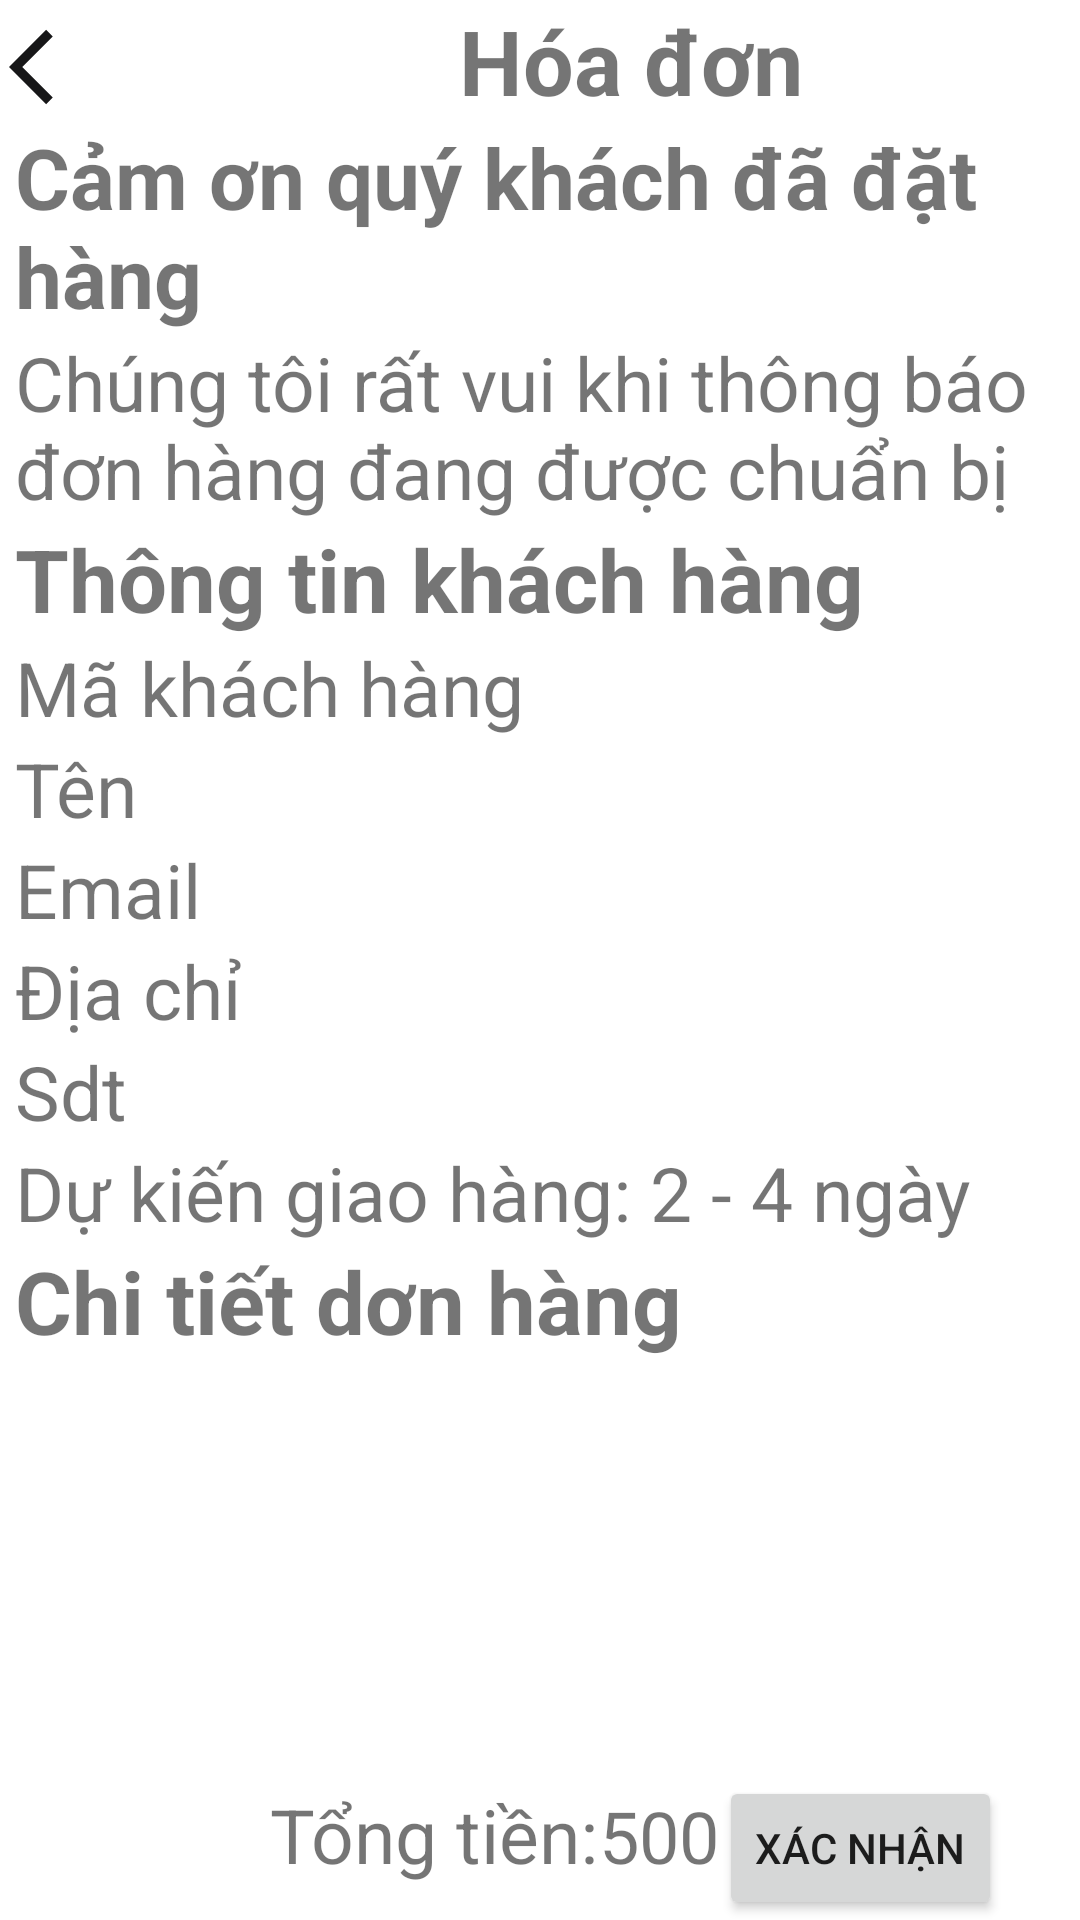

Android layout source for this screen:
<!-- AndroidManifest.xml: application theme Theme.Doannam2 -->
<!-- res/layout/activity_hoadon.xml -->
<?xml version="1.0" encoding="utf-8"?>
<LinearLayout xmlns:android="http://schemas.android.com/apk/res/android"
    xmlns:app="http://schemas.android.com/apk/res-auto"
    xmlns:tools="http://schemas.android.com/tools"
    android:layout_width="match_parent"
    android:layout_height="match_parent"
    tools:context=".hoadon">
    <LinearLayout
        android:layout_width="match_parent"
        android:orientation="vertical"
        android:layout_height="match_parent">
        <LinearLayout
            android:orientation="horizontal"
            android:layout_width="match_parent"
            android:layout_height="wrap_content">
            <TextView
                android:id="@+id/backshop"
                android:layout_marginTop="-10dp"
                android:layout_marginLeft="3dp"
                android:layout_width="30dp"
                android:layout_height="30dp"
                android:background="@drawable/back"/>
            <TextView
                android:layout_marginLeft="120dp"
                android:layout_width="wrap_content"
                android:layout_height="wrap_content"
                android:textSize="30sp"
                android:textStyle="bold"
                android:text="Hóa đơn"/>

        </LinearLayout>
        <TextView
            android:textStyle="bold"
            android:textSize="28dp"
            android:layout_marginLeft="5dp"
            android:layout_width="wrap_content"
            android:layout_height="wrap_content"
            android:text="Cảm ơn quý khách đã đặt hàng"/>

        <TextView
            android:layout_width="wrap_content"
            android:layout_height="wrap_content"
            android:layout_marginLeft="5dp"
            android:text="Chúng tôi rất vui khi thông báo đơn hàng đang được chuẩn bị"
            android:textSize="25dp" />

        <TextView
            android:textStyle="bold"
            android:layout_width="wrap_content"
            android:layout_height="wrap_content"
            android:layout_marginLeft="5dp"
            android:text="Thông tin khách hàng"
            android:textSize="29dp"/>
        <TextView
            android:id="@+id/makhachhang"
            android:layout_width="wrap_content"
            android:layout_height="wrap_content"
            android:textSize="25dp"
            android:layout_marginLeft="5dp"
            android:text="Mã khách hàng"/>
        <TextView
            android:id="@+id/tenkhachhang"
            android:layout_width="wrap_content"
            android:layout_height="wrap_content"
            android:layout_marginLeft="5dp"
            android:textSize="25dp"
            android:text="Tên"/>
        <TextView
            android:id="@+id/emailkhachhang"
            android:layout_width="wrap_content"
            android:layout_height="wrap_content"
            android:layout_marginLeft="5dp"
            android:textSize="25dp"
            android:text="Email"/>
        <TextView
            android:id="@+id/diachi"
            android:layout_width="wrap_content"
            android:layout_height="wrap_content"
            android:layout_marginLeft="5dp"
            android:textSize="25dp"
            android:text="Địa chỉ"/>
        <TextView
            android:id="@+id/sdtkhachhang"
            android:layout_width="wrap_content"
            android:layout_height="wrap_content"
            android:layout_marginLeft="5dp"
            android:textSize="25dp"
            android:text="Sdt"/>
        <TextView
            android:textSize="25dp"
            android:layout_width="wrap_content"
            android:layout_height="wrap_content"
            android:layout_marginLeft="5dp"
            android:text="Dự kiến giao hàng: 2 - 4 ngày"/>

        <TextView
            android:layout_width="wrap_content"
            android:layout_height="wrap_content"
            android:textSize="29dp"
            android:textStyle="bold"
            android:layout_marginLeft="5dp"
            android:text="Chi tiết dơn hàng"/>
        <androidx.recyclerview.widget.RecyclerView
            android:layout_width="match_parent"
            android:layout_height="wrap_content"
            android:layout_weight="1"
            android:id="@+id/hoadonsanpham"/>
        <LinearLayout
            android:layout_gravity="center_horizontal"
            android:orientation="horizontal"
            android:layout_width="match_parent"
            android:layout_height="wrap_content">
            <TextView
                android:layout_width="wrap_content"
                android:layout_height="wrap_content"
                android:layout_marginLeft="90dp"
                android:textSize="25sp"
                android:text="Tổng tiền:"/>
            <TextView
                android:id="@+id/tienhoadon"
                android:textSize="24sp"
                android:layout_width="wrap_content"
                android:layout_height="wrap_content"
                android:text="500"/>
            <Button
                android:id="@+id/xacnhanhoadon"
                android:layout_width="wrap_content"
                android:layout_height="wrap_content"
                android:text="Xác nhận"/>

        </LinearLayout>

    </LinearLayout>
</LinearLayout>
<!-- resources referenced by this layout -->
<resources>
  <!-- drawable back (drawable) -->
  <vector android:autoMirrored="true" android:height="24dp"
      android:tint="#171718" android:viewportHeight="24"
      android:viewportWidth="24" android:width="24dp" xmlns:android="http://schemas.android.com/apk/res/android">
      <path android:fillColor="@android:color/white" android:pathData="M11.67,3.87L9.9,2.1 0,12l9.9,9.9 1.77,-1.77L3.54,12z"/>
  </vector>
  <style name="Theme.Doannam2" parent="Base.Theme.Doannam2" />
  <style name="Base.Theme.Doannam2" parent="Theme.MaterialComponents.DayNight.NoActionBar">
          
          
      </style>
</resources>
